Labelled photos from "pieces", an image-classification folder in afka2d/chesscog. The possible labels are: black bishop, black king, black knight, black pawn, black queen, black rook, white bishop, white king, white knight, white pawn, white queen, white rook.

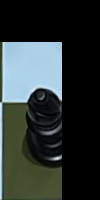
Label: black bishop

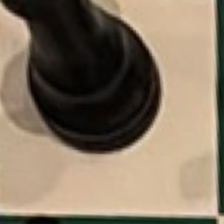
Label: black rook

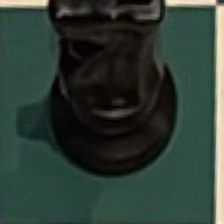
Label: black knight

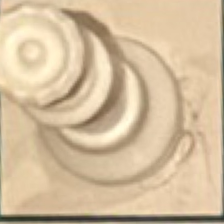
Label: white queen

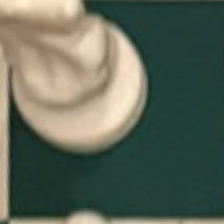
Label: white knight

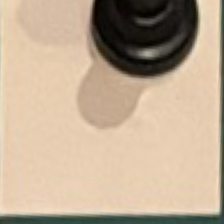
Label: black pawn
